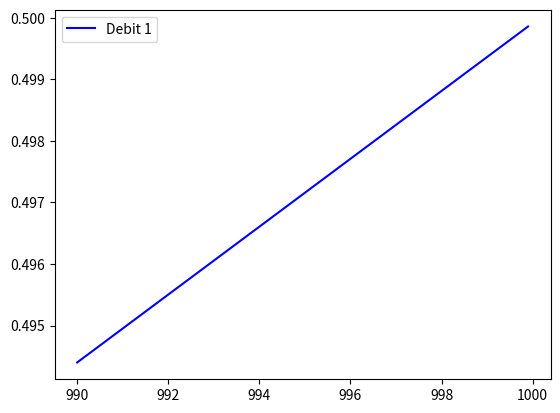

The matplotlib source for this figure:
import matplotlib.pyplot as plt
import numpy as np

class HydraulicModel : 
    
    def __init__(self, name):
        #Les parèmetres globales et statiques du modèle
        self.name = name 
        self.running = False 
        self.capture = False 
        self.pas = 0
        self.marge = 0
        # les etats du modèles
        self.Ct1state = 0
        self.Ct2state = 0
        self.Ic1state = 0
        self.Ic10state = 0
        self.Ic11state = 0
        self.Ic2state = 0
        self.Ic4state = 0
        self.Ic5state = 0
        self.Ic7state = 0
        # Les valeurs pour les commandes 
        self.CommandeVanne = {
            'VLV01' : 1 ,
            'VLV02' : 1 ,
            'VLV03' : 1 ,
            'VLV04' : 1 ,
            'VLV05' : 1 ,
            'VLV06' : 1 ,
            'VLV07' : 1 ,
            'VLV08' : 1 ,
            'VLV09' : 1 ,
            'VLV10' : 1 ,
        }
        self.CommandePompe = {
            'PMP01' : 0,
            'PMP02' : 0
        }
        # Les axes à manipuler 
        self.Temps = [] 
        self.Y = {}
        self.Y['PMP01'] = []
        self.Y['PMP02'] = []
        self.Y['CADC01'] = []
        self.Y['CAPC01'] = []
        self.Y['CADC02'] = []
        self.Y['CADC03'] = []
        self.Y['CADC04'] = []
        self.Y['CAPC04'] = []
        self.Y['CADC05'] = []
        self.Y['CADC06'] = []
        self.Y['CANTK1'] = []
        self.Y['CAPTK1'] = []
        self.Y['CANTK2'] = []
        self.Y['CAPTK2'] = []
        self.Y['CADC07'] = []
        self.Y['CAPC07'] = []
        self.Y['CADC11'] = []
        self.Y['CAPC11'] = []
        self.Y['CADC10'] = []
        self.Y['CAPC10'] = []
        
    def stepEulerForward(self,k = 0): 
        Ts , marge = self.pas ,self.marge 
        # Arrangement des equations 
        # Commande pour les pompes 
        See , Se1e = (277198.68* self.CommandePompe['PMP01']) ,(286969.44* self.CommandePompe['PMP02'])
        # les pressions resistantes
        Pres1e,Pres2e = -97707.6 ,-175873.68
        Pres3e,Pres4e = -175873.68,-107478.36
        Pres5e,Pres6e = -175873.68,-175873.68
        Pres7e,Pres11e,Pres10e = 175873.68,175873.68,175873.68
        # Commande pour les vannes 
        Rv1r,Rv2r = (13985716.43 * (1-self.CommandeVanne['VLV01'])),(13985716.43*(1-self.CommandeVanne['VLV02']))
        Rv3r,Rv4r = (13985716.43 *(1-self.CommandeVanne['VLV03'])),(13985716.43 *(1-self.CommandeVanne['VLV04']))
        Rv5r,Rv6r = (13985716.43 *(1-self.CommandeVanne['VLV05'])),(13985716.43 *(1-self.CommandeVanne['VLV06']))
        Rv7r,Rv8r = (13985716.43 *(1-self.CommandeVanne['VLV07'])),(13985716.43 *(1-self.CommandeVanne['VLV08']))
        Rv9r,Rv10r = (13985716.43 *(1-self.CommandeVanne['VLV09'])),(13985716.43 *(1-self.CommandeVanne['VLV10']))
        # Modèle partiellement calibré
        Rp1r,Rp2r,Rp3r=73556.43181,80600.0174,80600.0174
        Rp4r,Rp5r,Rp6r = 84701.34572,80600.0174,80600.0174
        Rp8r,Rp9r = 5349.558677,4457.965564
        Rp7r,Rp10r,Rp11r = 111449.1391,111449.1391,113232.3253
        Ct1c , Ct2c = 0.005526694 , 0.005526694 #Les capacités de tank 
        Ic1i,Ic2i,Ic3i = 7580258.303,8306125.461,8306125.461
        Ic4i,Ic5i,Ic6i = 8728782.288,8306125.461,8306125.461
        Ic7i,Ic10i,Ic11i = 11485239.85,11485239.85,11669003.69 # Les inerties des tuyaux 
        At1 , At2 = 54, 54 # les surfaces des tanks
        # Le coeur des calculs    
        # je dois traiter l'axe des X 
        self.Temps.append(k*Ts)
        if(len(self.Temps)>marge): 
            self.Temps.remove(self.Temps[0])
        # un scenario 
        
        # Les etats initiaux des states 
        if k == 0 : 
            self.Ct1state = 0
            self.Ct2state = 0
            self.Ic1state = 0
            self.Ic10state = 0
            self.Ic11state = 0
            self.Ic2state = 0
            self.Ic4state = 0
            self.Ic5state = 0
            self.Ic7state = 0
        #dynamic equations
        # Les variables liées aux states 
        Ct1e = self.Ct1state / Ct1c
        Ct2e = self.Ct2state / Ct2c
        Ic1f = self.Ic1state / Ic1i
        Ic10f = self.Ic10state / Ic10i
        Ic11f = self.Ic11state / Ic11i
        Ic2f = self.Ic2state / Ic2i
        Ic4f = self.Ic4state / Ic4i
        Ic5f = self.Ic5state / Ic5i
        Ic7f = self.Ic7state / Ic7i
        # La première partie
        jonction1f = Ic1f - Ic2f
        jonction2f = Ic4f - Ic5f
        Rp1e = Rp1r * Ic1f
        Rp10e = Rp10r * Ic10f
        Rp11e = Rp11r * Ic11f
        Rp2e = Rp2r * Ic2f
        Rp4e = Rp4r * Ic4f
        Rp5e = Rp5r * Ic5f
        Rp7e = Rp7r * Ic7f
        Rv1e = Rv1r * Ic1f
        Rv10e = Rv10r * Ic10f
        Rv2e = Rv2r * Ic2f
        Rv4e = Rv4r * Ic4f
        Rv5e = Rv5r * Ic5f
        Rv7e = Rv7r * Ic7f
        # Les variables de haut niveau 
        Ic10e = (Ct2e - Rp10e) - Rv10e
        Ic7e = (Ct1e - Rp7e) - Rv7e
        Ic3state = jonction1f * Ic3i
        Ic6state = jonction2f * Ic6i
        Rp3e = Rp3r * jonction1f
        Rp6e = Rp6r * jonction2f
        Rv3e = Rv3r * jonction1f
        Rv6e = Rv6r * jonction2f
        Ic3e_in = ((((((See + Pres1e) - ((Rv3e + Rp3e) - Pres3e)) - Rp1e) - Rv1e) / Ic1i - (((Pres2e + ((Rv3e + Rp3e) - Pres3e)) - Rp2e) - Rv2e) / Ic2i) * Ic3i) / (1.0 + (1.0 / Ic1i + 1.0 / Ic2i) * Ic3i)
        Ic6e_in = ((((((Se1e + Pres4e) - ((Rv6e + Rp6e) - Pres6e)) - Rp4e) - Rv4e) / Ic4i - (((Pres5e + ((Rv6e + Rp6e) - Pres6e)) - Rp5e) - Rv5e) / Ic5i) * Ic6i) / (1.0 + (1.0 / Ic4i + 1.0 / Ic5i) * Ic6i)
        conduit3e = ((Ic3e_in + Rv3e) + Rp3e) - Pres3e
        conduit6e = ((Ic6e_in + Rv6e) + Rp6e) - Pres6e
        Ic1e = (((See + Pres1e) - conduit3e) - Rp1e) - Rv1e
        Ic4e = (((Se1e + Pres4e) - conduit6e) - Rp4e) - Rv4e
        Ic2e = ((Pres2e + conduit3e) - Rp2e) - Rv2e
        Ic5e = ((Pres5e + conduit6e) - Rp5e) - Rv5e
        Rp8e = (Rp8r * (Ic11f - ((Ct2e - (Ct1e - Rv8r * Ic11f)) / Rp9r) / (1.0 + (Rv8r + Rv9r) / Rp9r))) / (1.0 + Rp8r * ((1.0 / Rp9r) / (1.0 + (Rv8r + Rv9r) / Rp9r)))
        Rp9f = ((Ct2e - ((Ct1e - Rp8e) - Rv8r * Ic11f)) / Rp9r) / (1.0 + (Rv8r + Rv9r) / Rp9r)
        jonction3f = Ic11f - Rp9f
        Rv9e = Rv9r * Rp9f
        Ct2f = ((jonction1f + jonction2f) - Ic10f) - Rp9f
        Rv8e = Rv8r * jonction3f
        Ct1f = ((Ic2f + Ic5f) - Ic7f) - jonction3f
        conduit8e = (Ct1e - Rp8e) - Rv8e
        Ic11e = conduit8e - Rp11e
        conduit9e = Ct2e - (conduit8e + Rv9e)
        # Equation du système par Euler Forward
        self.Ct1state = self.Ct1state + Ts * Ct1f
        self.Ct2state = self.Ct2state + Ts * Ct2f
        self.Ic1state = self.Ic1state + Ts * Ic1e
        self.Ic10state = self.Ic10state+ Ts * Ic10e
        self.Ic11state = self.Ic11state+ Ts * Ic11e
        self.Ic2state = self.Ic2state + Ts * Ic2e
        self.Ic4state = self.Ic4state + Ts * Ic4e
        self.Ic5state = self.Ic5state + Ts * Ic5e
        self.Ic7state = self.Ic7state + Ts * Ic7e
        # Les sorties 
        self.Y['PMP01'].append(See)
        self.Y['PMP02'].append(Se1e)
        self.Y['CADC01'].append(Ic1f)
        self.Y['CAPC01'].append(See - conduit3e)
        self.Y['CADC02'].append(Ic2f)
        self.Y['CADC03'].append(jonction1f)
        self.Y['CADC04'].append(Ic4f)
        self.Y['CAPC04'].append(Se1e - conduit6e)
        self.Y['CADC05'].append(Ic5f)
        self.Y['CADC06'].append(jonction2f)
        self.Y['CANTK1'].append(self.Ct1state/At1)
        if self.Y['CANTK1'][-1] == 3 : 
            print(f'rempli en {self.Temps[-1]} sec') 
        self.Y['CAPTK1'].append(Ct1e)
        self.Y['CANTK2'].append(self.Ct2state/At2)
        self.Y['CAPTK2'].append(Ct2e)
        self.Y['CADC07'].append(Ic7f)
        self.Y['CAPC07'].append((Ct1e+Pres7e)-Ic7e)
        self.Y['CADC11'].append(Ic11f)
        self.Y['CAPC11'].append((conduit8e+Pres11e)-Ic11e)
        self.Y['CADC10'].append(Ic10f)
        self.Y['CAPC10'].append((Ct2e+Pres10e)-Ic10e)
        if(len(self.Y['PMP01'])>marge): 
            self.Y['PMP01'].remove(self.Y['PMP01'][0])
            self.Y['PMP02'].remove(self.Y['PMP02'][0])
            self.Y['CADC01'].remove(self.Y['CADC01'][0])
            self.Y['CAPC01'].remove(self.Y['CAPC01'][0])
            self.Y['CADC02'].remove(self.Y['CADC02'][0])
            self.Y['CADC03'].remove(self.Y['CADC03'][0])
            self.Y['CADC04'].remove(self.Y['CADC04'][0])
            self.Y['CAPC04'].remove(self.Y['CAPC04'][0])
            self.Y['CADC05'].remove(self.Y['CADC05'][0])
            self.Y['CADC06'].remove(self.Y['CADC06'][0])
            self.Y['CANTK1'].remove(self.Y['CANTK1'][0])
            self.Y['CAPTK1'].remove(self.Y['CAPTK1'][0])
            self.Y['CANTK2'].remove(self.Y['CANTK2'][0])
            self.Y['CAPTK2'].remove(self.Y['CAPTK2'][0])
            self.Y['CADC07'].remove(self.Y['CADC07'][0])
            self.Y['CAPC07'].remove(self.Y['CAPC07'][0])
            self.Y['CADC11'].remove(self.Y['CADC11'][0])
            self.Y['CAPC11'].remove(self.Y['CAPC11'][0])
            self.Y['CADC10'].remove(self.Y['CADC10'][0])
            self.Y['CAPC10'].remove(self.Y['CAPC10'][0])
            
    def stopModel(self):
        pass
    
    def runModel(self) : 
        for i in range(10000) : 
            self.stepEulerForward(k=i)



if __name__ == '__main__' :     
    model = HydraulicModel(name="junior")
    model.pas = 0.1
    model.marge = 100
    model.CommandePompe['PMP01'] = 1
    model.CommandePompe['PMP02'] = 1
    model.CommandeVanne['VLV07'] = 0
    model.CommandeVanne['VLV08'] = 0
    model.runModel()
    # Création de la figure
    plt.figure()

    # Tracé des courbes
    plt.plot(model.Temps, model.Y['CANTK1'], 'b', label='Debit 1')
    #plt.plot(model.Temps, model.Y['CAPTK1'], 'r', label='Debit 2')
    #plt.plot(model.Temps, model.Y['CAPC07'], 'g', label='Debit 3')
    # Ajout d'une légende
    plt.legend()

    # Affichage de la figure
    plt.show()